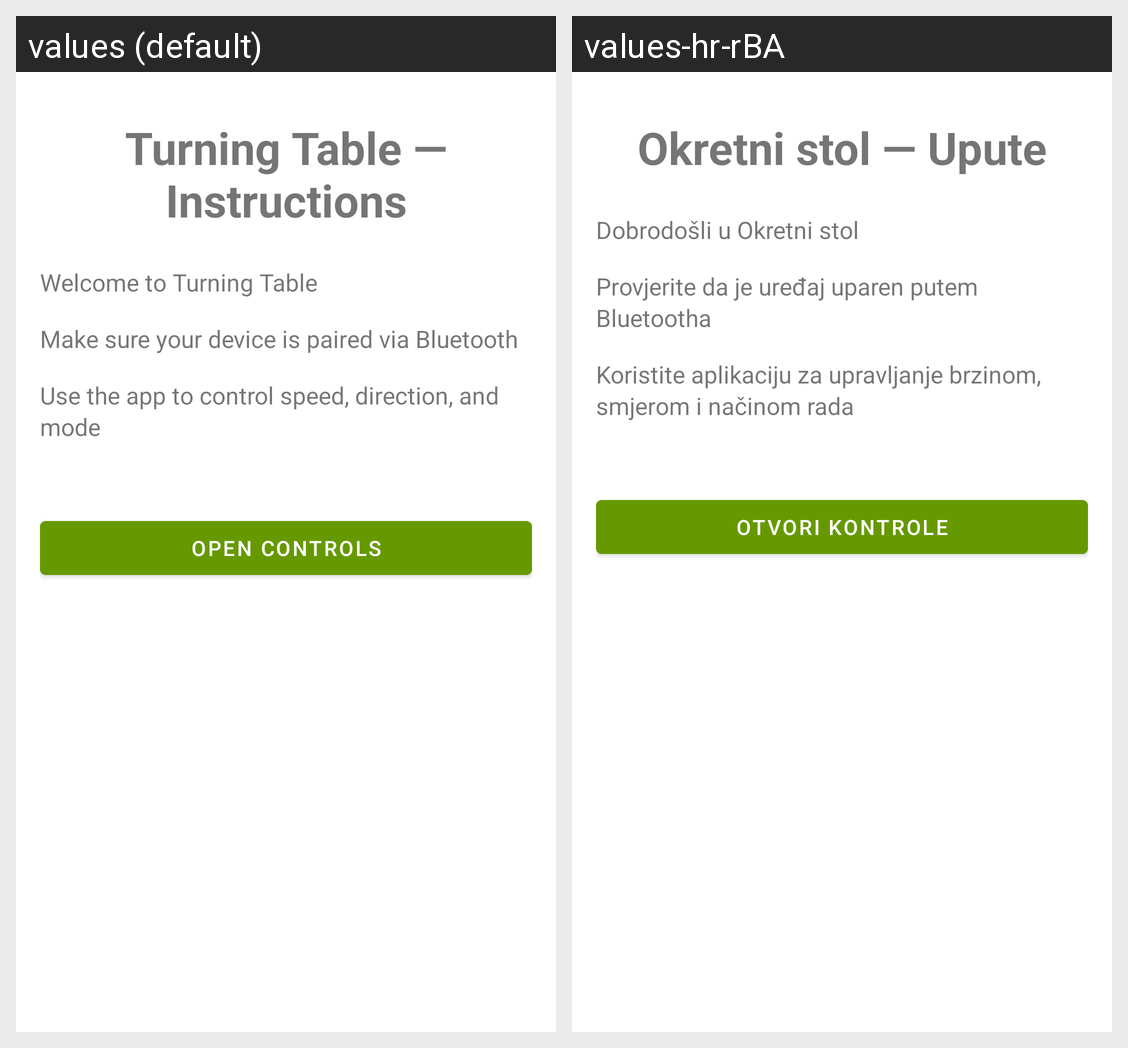

Locale-by-locale string values for the Android screen shown in this grid:
Android screen res/layout/activity_intro.xml rendered under 2 locales, left to right: values (default), values-hr-rBA. Device: Nexus 5 (rendered at 1080×1920; each locale shown at half size, 540×960, under a caption strip naming it); theme Theme.OkretniStolBT.
Strings drawn on this screen, with the default value and each locale's value (text and hints the layout hard-codes, and strings that could not be matched under every locale, appear in the picture but are not listed):

intro_title
  values: Turning Table — Instructions
  values-hr-rBA: Okretni stol — Upute

intro_welcome
  values: Welcome to Turning Table
  values-hr-rBA: Dobrodošli u Okretni stol

intro_connect
  values: Make sure your device is paired via Bluetooth
  values-hr-rBA: Provjerite da je uređaj uparen putem Bluetootha

intro_control
  values: Use the app to control speed, direction, and mode
  values-hr-rBA: Koristite aplikaciju za upravljanje brzinom, smjerom i načinom rada

intro_open_controls
  values: Open controls
  values-hr-rBA: Otvori kontrole
